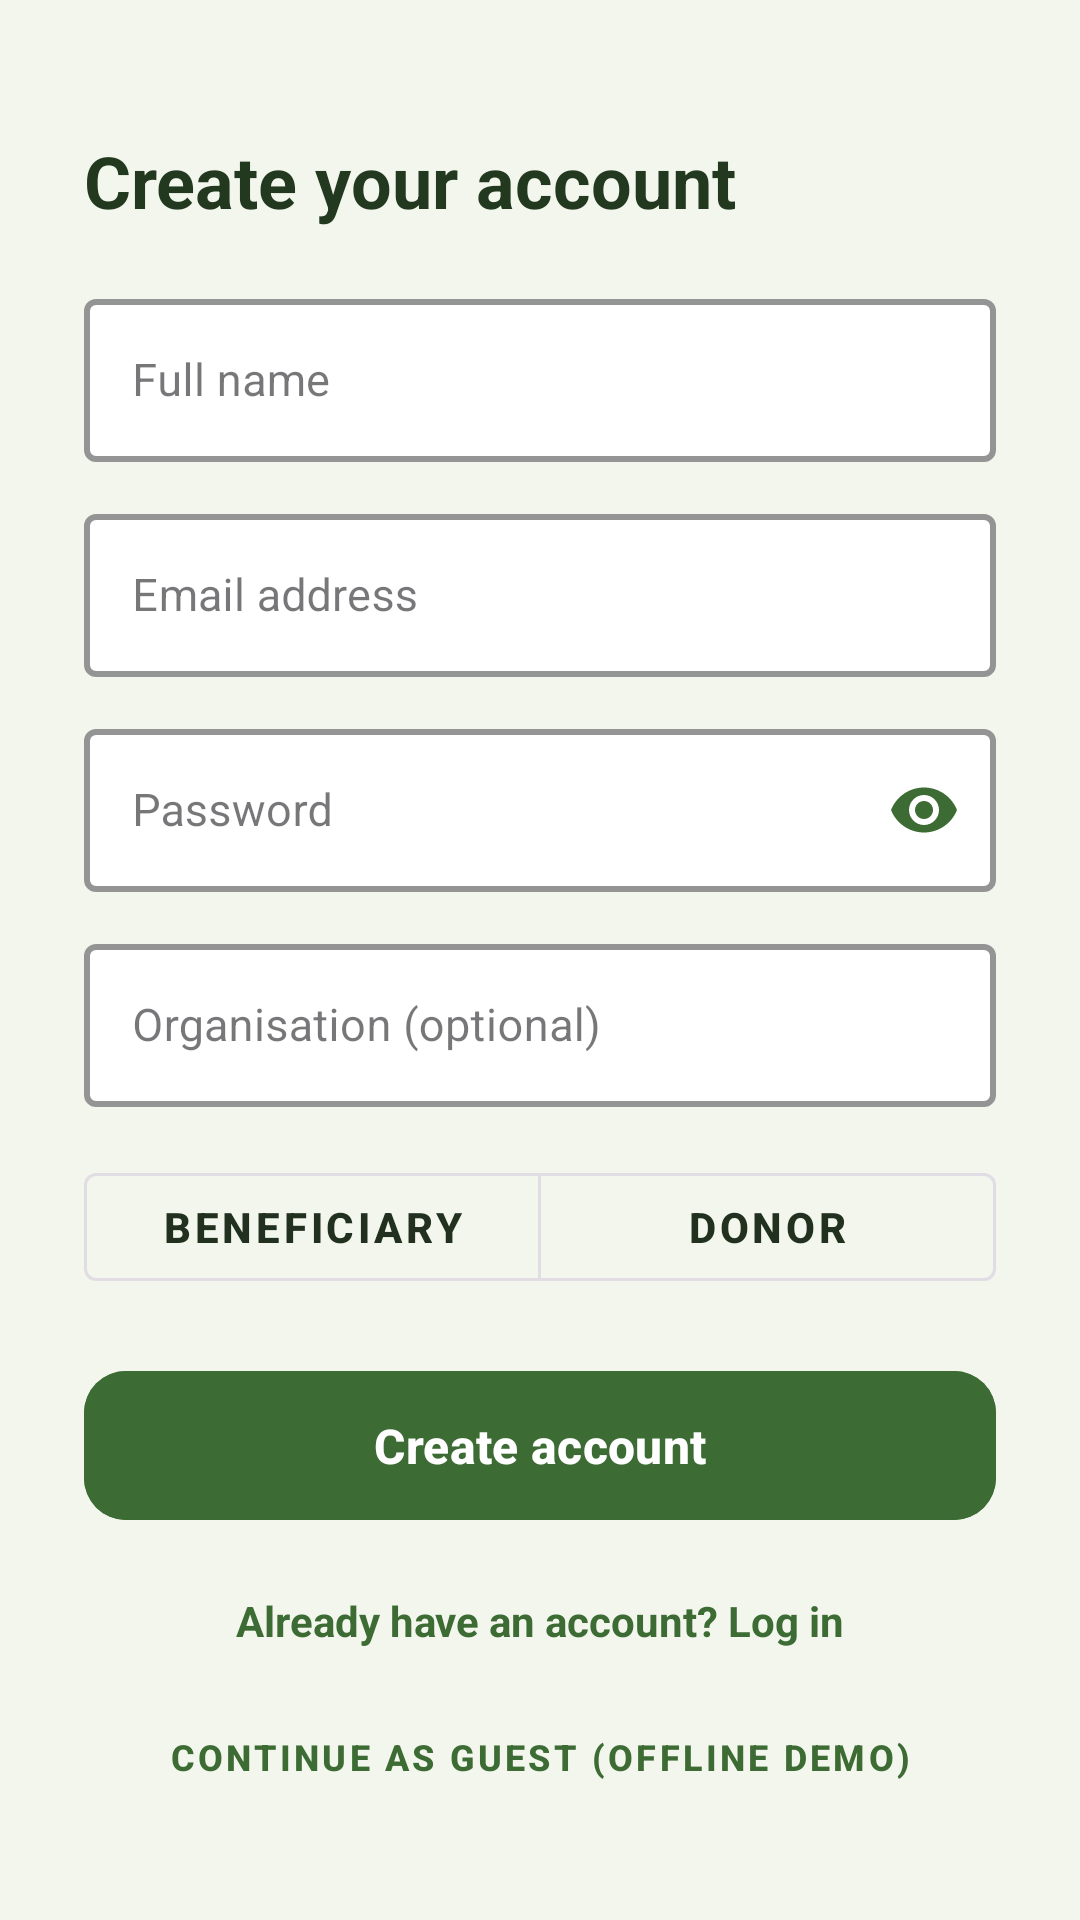

This screen was rendered from an Android layout file. Write that file and the resources it references.
<!-- AndroidManifest.xml: application theme Theme.NourishLink -->
<!-- res/layout/activity_register.xml -->
<?xml version="1.0" encoding="utf-8"?>
<ScrollView xmlns:android="http://schemas.android.com/apk/res/android"
    xmlns:app="http://schemas.android.com/apk/res-auto"
    android:layout_width="match_parent"
    android:layout_height="match_parent"
    android:background="@color/bg"
    android:fillViewport="true">

    <LinearLayout
        android:layout_width="match_parent"
        android:layout_height="wrap_content"
        android:orientation="vertical"
        android:padding="28dp">

        <TextView
            android:layout_width="match_parent"
            android:layout_height="wrap_content"
            android:text="@string/register_title"
            android:textColor="@color/green_900"
            android:textSize="24sp"
            android:textStyle="bold"
            android:layout_marginTop="16dp"
            android:layout_marginBottom="18dp" />

        <TextView
            android:id="@+id/textError"
            android:layout_width="match_parent"
            android:layout_height="wrap_content"
            android:textColor="@color/danger"
            android:textSize="13sp"
            android:textStyle="bold"
            android:visibility="gone"
            android:layout_marginBottom="10dp" />

        <com.google.android.material.textfield.TextInputLayout
            style="@style/Widget.MaterialComponents.TextInputLayout.OutlinedBox"
            android:layout_width="match_parent"
            android:layout_height="wrap_content"
            android:hint="@string/hint_name"
            app:boxBackgroundColor="@color/surface"
            app:boxStrokeColor="@color/green_700"
            app:boxStrokeWidth="2dp"
            app:hintTextColor="@color/green_900"
            android:layout_marginBottom="12dp">

            <com.google.android.material.textfield.TextInputEditText
                android:id="@+id/inputName"
                android:layout_width="match_parent"
                android:layout_height="wrap_content"
                android:inputType="textPersonName"
                android:textColor="@color/ink"
                android:textColorHint="@color/ink_soft"
                android:textSize="15sp" />
        </com.google.android.material.textfield.TextInputLayout>

        <com.google.android.material.textfield.TextInputLayout
            style="@style/Widget.MaterialComponents.TextInputLayout.OutlinedBox"
            android:layout_width="match_parent"
            android:layout_height="wrap_content"
            android:hint="@string/hint_email"
            app:boxBackgroundColor="@color/surface"
            app:boxStrokeColor="@color/green_700"
            app:boxStrokeWidth="2dp"
            app:hintTextColor="@color/green_900"
            android:layout_marginBottom="12dp">

            <com.google.android.material.textfield.TextInputEditText
                android:id="@+id/inputEmail"
                android:layout_width="match_parent"
                android:layout_height="wrap_content"
                android:inputType="textEmailAddress"
                android:textColor="@color/ink"
                android:textColorHint="@color/ink_soft"
                android:textSize="15sp" />
        </com.google.android.material.textfield.TextInputLayout>

        <com.google.android.material.textfield.TextInputLayout
            style="@style/Widget.MaterialComponents.TextInputLayout.OutlinedBox"
            android:layout_width="match_parent"
            android:layout_height="wrap_content"
            android:hint="@string/hint_password"
            app:boxBackgroundColor="@color/surface"
            app:boxStrokeColor="@color/green_700"
            app:boxStrokeWidth="2dp"
            app:hintTextColor="@color/green_900"
            app:passwordToggleEnabled="true"
            app:passwordToggleTint="@color/green_700"
            android:layout_marginBottom="12dp">

            <com.google.android.material.textfield.TextInputEditText
                android:id="@+id/inputPassword"
                android:layout_width="match_parent"
                android:layout_height="wrap_content"
                android:inputType="textPassword"
                android:textColor="@color/ink"
                android:textColorHint="@color/ink_soft"
                android:textSize="15sp" />
        </com.google.android.material.textfield.TextInputLayout>

        <com.google.android.material.textfield.TextInputLayout
            style="@style/Widget.MaterialComponents.TextInputLayout.OutlinedBox"
            android:layout_width="match_parent"
            android:layout_height="wrap_content"
            android:hint="@string/hint_organisation"
            app:boxBackgroundColor="@color/surface"
            app:boxStrokeColor="@color/green_700"
            app:boxStrokeWidth="2dp"
            app:hintTextColor="@color/green_900"
            android:layout_marginBottom="16dp">

            <com.google.android.material.textfield.TextInputEditText
                android:id="@+id/inputOrganisation"
                android:layout_width="match_parent"
                android:layout_height="wrap_content"
                android:inputType="text"
                android:textColor="@color/ink"
                android:textColorHint="@color/ink_soft"
                android:textSize="15sp" />
        </com.google.android.material.textfield.TextInputLayout>

        <com.google.android.material.button.MaterialButtonToggleGroup
            android:id="@+id/toggleRole"
            android:layout_width="match_parent"
            android:layout_height="wrap_content"
            android:layout_marginBottom="20dp"
            app:singleSelection="true">

            <com.google.android.material.button.MaterialButton
                android:id="@+id/buttonRoleBeneficiary"
                style="@style/Widget.MaterialComponents.Button.OutlinedButton"
                android:layout_width="0dp"
                android:layout_height="wrap_content"
                android:layout_weight="1"
                android:textColor="@color/ink"
                android:textStyle="bold"
                android:text="@string/role_beneficiary" />

            <com.google.android.material.button.MaterialButton
                android:id="@+id/buttonRoleDonor"
                style="@style/Widget.MaterialComponents.Button.OutlinedButton"
                android:layout_width="0dp"
                android:layout_height="wrap_content"
                android:layout_weight="1"
                android:textColor="@color/ink"
                android:textStyle="bold"
                android:text="@string/role_donor" />
        </com.google.android.material.button.MaterialButtonToggleGroup>

        <com.google.android.material.button.MaterialButton
            android:id="@+id/buttonRegister"
            android:layout_width="match_parent"
            android:layout_height="wrap_content"
            android:padding="14dp"
            android:text="@string/action_register"
            android:textColor="@color/white"
            android:textSize="16sp"
            android:textStyle="bold"
            android:backgroundTint="@color/green_700"
            app:cornerRadius="14dp" />

        <ProgressBar
            android:id="@+id/progressBar"
            android:layout_width="wrap_content"
            android:layout_height="wrap_content"
            android:layout_gravity="center"
            android:layout_marginTop="16dp"
            android:visibility="gone" />

        <TextView
            android:id="@+id/textBackToLogin"
            android:layout_width="match_parent"
            android:layout_height="wrap_content"
            android:gravity="center"
            android:padding="12dp"
            android:layout_marginTop="8dp"
            android:text="@string/prompt_back_to_login"
            android:textColor="@color/green_700"
            android:textStyle="bold"
            android:textSize="14sp" />

        <com.google.android.material.button.MaterialButton
            android:id="@+id/buttonGuestMode"
            style="@style/Widget.MaterialComponents.Button.TextButton"
            android:layout_width="match_parent"
            android:layout_height="wrap_content"
            android:text="@string/action_guest_mode"
            android:textColor="@color/green_700"
            android:textStyle="bold"
            android:textSize="12sp" />

    </LinearLayout>
</ScrollView>
<!-- resources referenced by this layout -->
<resources>
  <color name="bg">#F2F6EC</color>
  <color name="danger">#C1633F</color>
  <color name="green_700">#3D6B34</color>
  <color name="green_900">#22381F</color>
  <color name="ink">#22301F</color>
  <color name="ink_soft">#4B5A46</color>
  <color name="surface">#FFFFFF</color>
  <color name="white">#FFFFFF</color>
  <string name="action_guest_mode">Continue as Guest (Offline Demo)</string>
  <string name="action_register">Create account</string>
  <string name="hint_email">Email address</string>
  <string name="hint_name">Full name</string>
  <string name="hint_organisation">Organisation (optional)</string>
  <string name="hint_password">Password</string>
  <string name="prompt_back_to_login">Already have an account? Log in</string>
  <string name="register_title">Create your account</string>
  <string name="role_beneficiary">Beneficiary</string>
  <string name="role_donor">Donor</string>
  <style name="Theme.NourishLink" parent="Theme.Material3.DayNight.NoActionBar">
          <item name="colorPrimary">@color/green_700</item>
          <item name="colorPrimaryVariant">@color/green_900</item>
          <item name="colorOnPrimary">@color/white</item>
          <item name="colorSecondary">@color/gold_600</item>
          <item name="colorSecondaryVariant">@color/gold_700</item>
          <item name="colorOnSecondary">@color/white</item>
          <item name="android:windowBackground">@color/bg</item>
          <item name="android:statusBarColor" tools:targetApi="l">@color/bg</item>
          <item name="android:windowLightStatusBar" tools:targetApi="m">true</item>
      </style>
  <color name="gold_600">#D9932E</color>
  <color name="gold_700">#B9791E</color>
</resources>
